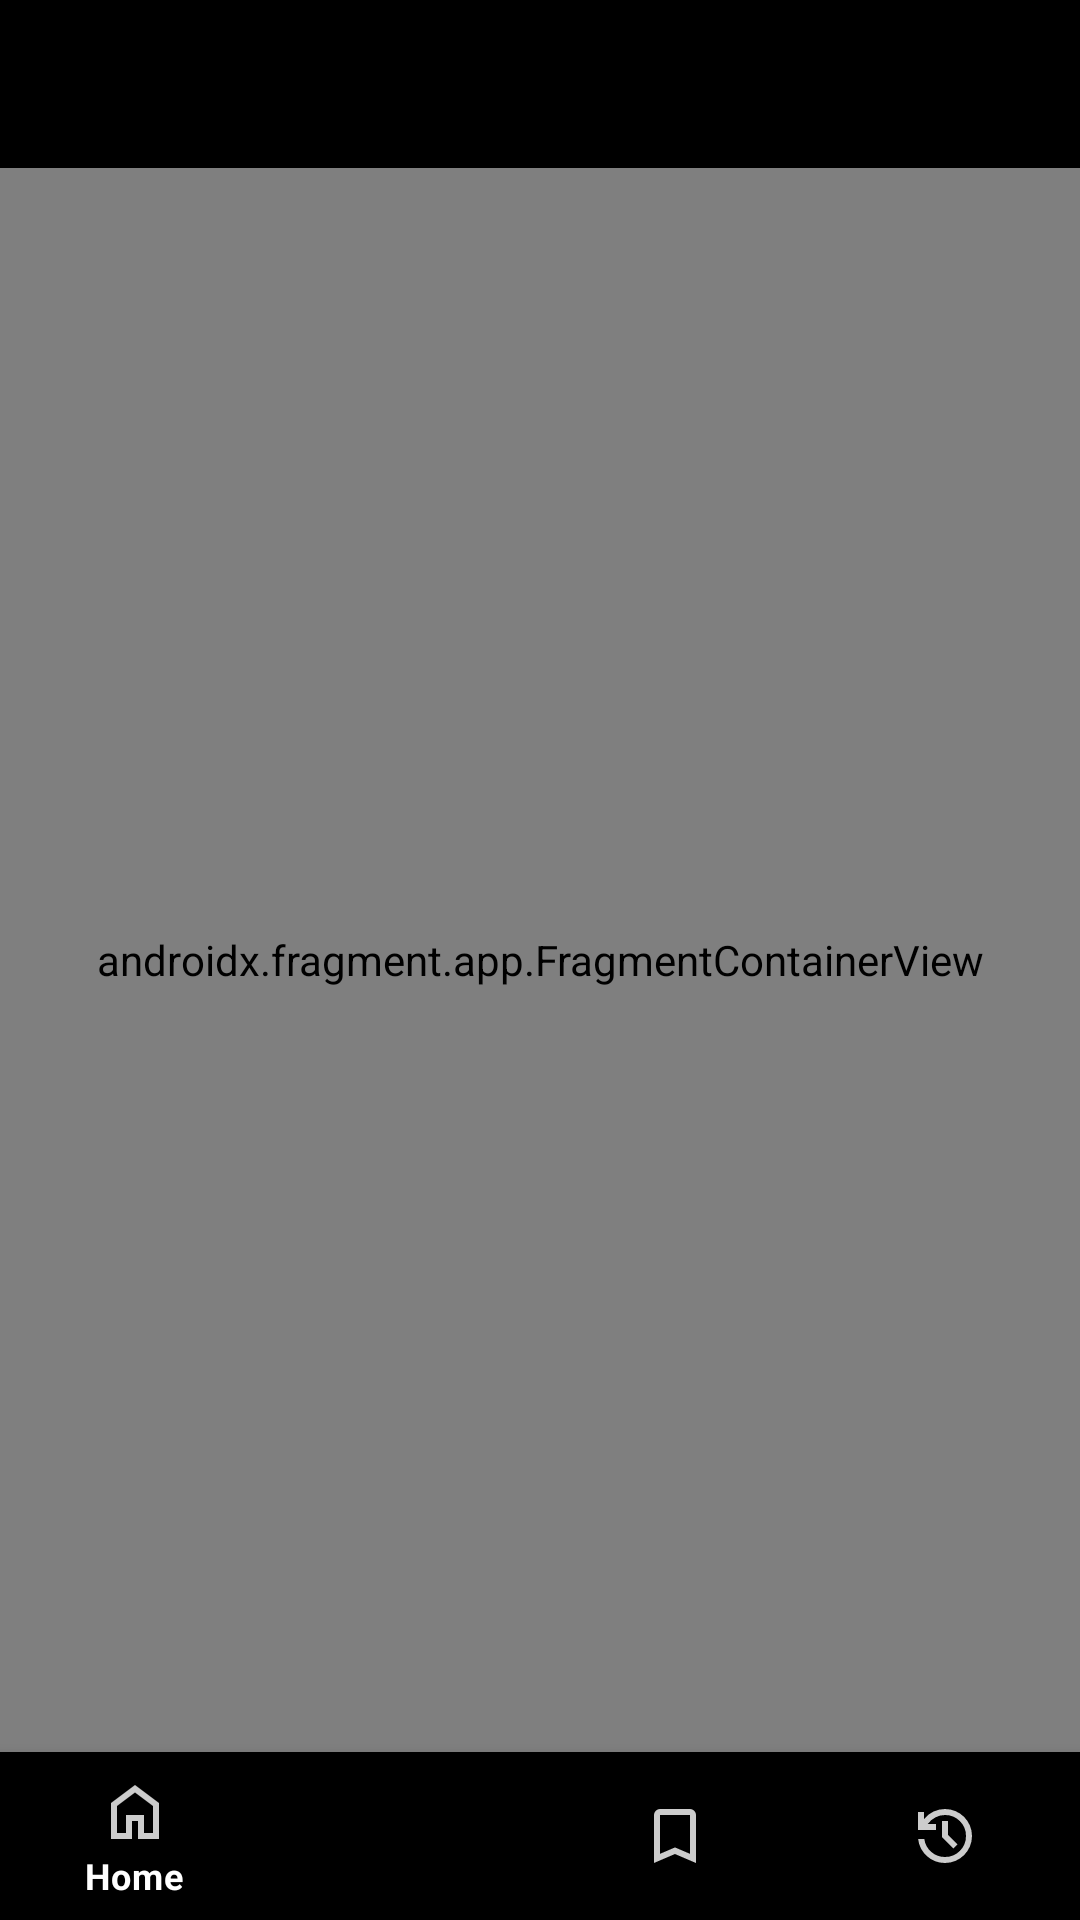

The Android layout XML behind this screen, and the referenced resources:
<!-- AndroidManifest.xml: activity theme Theme.MovieWatchListManager -->
<!-- res/layout/activity_main.xml -->
<?xml version="1.0" encoding="utf-8"?>
<androidx.constraintlayout.widget.ConstraintLayout xmlns:android="http://schemas.android.com/apk/res/android"
    xmlns:app="http://schemas.android.com/apk/res-auto"
    android:layout_width="match_parent"
    android:layout_height="match_parent"
    android:fitsSystemWindows="true"
    android:background="@android:color/black">

    <com.google.android.material.appbar.MaterialToolbar
        android:id="@+id/top_app_bar"
        android:layout_width="match_parent"
        android:layout_height="?attr/actionBarSize"
        android:background="@android:color/black"
        app:titleMarginStart="0dp"
        app:contentInsetStartWithNavigation="0dp"
        app:titleTextColor="@android:color/white"
        app:layout_constraintTop_toTopOf="parent" />

    <androidx.fragment.app.FragmentContainerView
        android:id="@+id/nav_host_fragment"
        android:name="androidx.navigation.fragment.NavHostFragment"
        android:layout_width="0dp"
        android:layout_height="0dp"
        android:background="@android:color/white"
        app:defaultNavHost="true"
        app:navGraph="@navigation/main_nav_graph"
        app:layout_constraintTop_toBottomOf="@id/top_app_bar"
        app:layout_constraintBottom_toTopOf="@id/bottom_nav"
        app:layout_constraintStart_toStartOf="parent"
        app:layout_constraintEnd_toEndOf="parent" />

    <ProgressBar
        android:id="@+id/loading_indicator"
        android:layout_width="wrap_content"
        android:layout_height="wrap_content"
        android:visibility="gone"
        app:layout_constraintBottom_toBottomOf="parent"
        app:layout_constraintEnd_toEndOf="parent"
        app:layout_constraintStart_toStartOf="parent"
        app:layout_constraintTop_toTopOf="parent" />

    <com.google.android.material.bottomnavigation.BottomNavigationView
        android:id="@+id/bottom_nav"
        android:layout_width="match_parent"
        android:layout_height="wrap_content"
        android:background="@android:color/black"
        app:itemIconTint="@android:color/white"
        app:itemTextColor="@android:color/white"
        app:menu="@menu/tab_bar"
        app:layout_constraintBottom_toBottomOf="parent" />

</androidx.constraintlayout.widget.ConstraintLayout>
<!-- resources referenced by this layout -->
<resources>
  <style name="Theme.MovieWatchListManager" parent="Theme.MaterialComponents.DayNight.NoActionBar" />
</resources>
